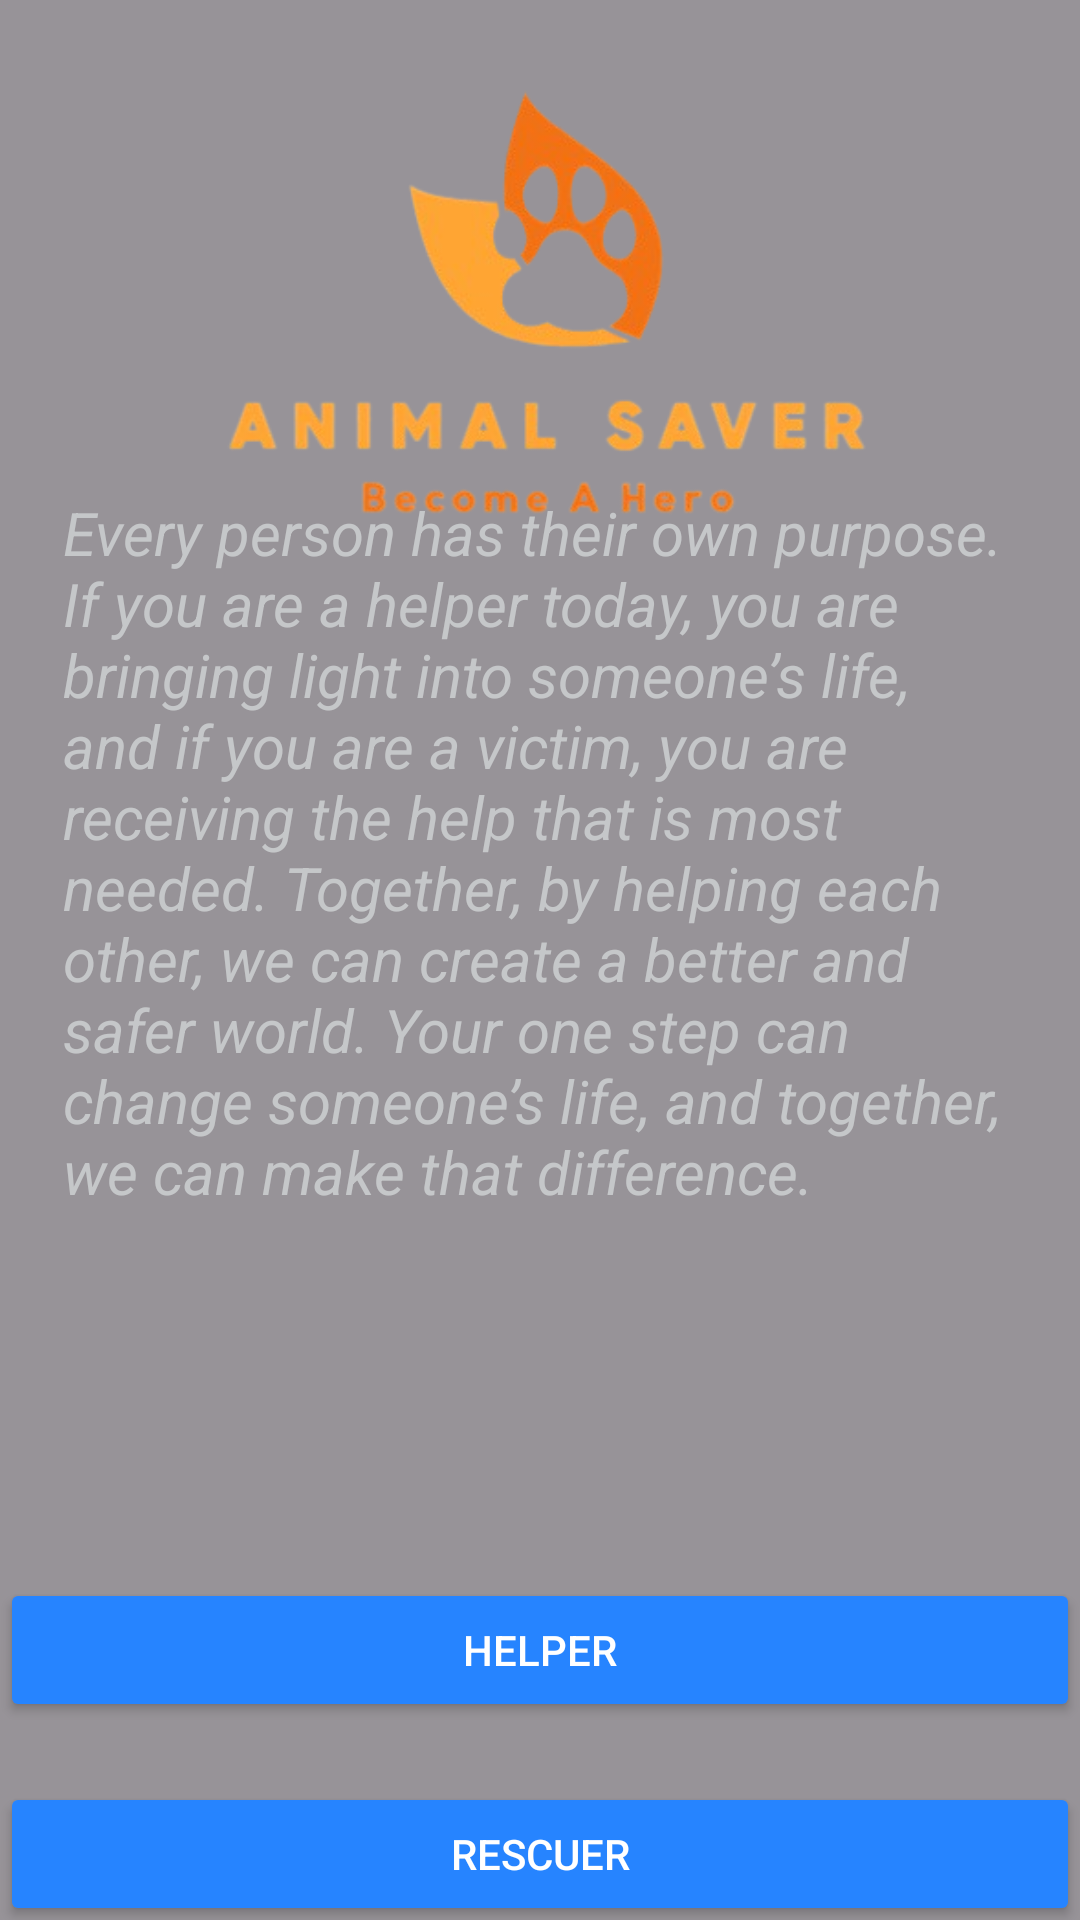

Produce the Android XML layout that renders to this screen, including the resource entries it uses.
<!-- AndroidManifest.xml: application theme Theme.Animal_project -->
<!-- res/layout/activity_user_type.xml -->
<?xml version="1.0" encoding="utf-8"?>
<androidx.constraintlayout.widget.ConstraintLayout xmlns:android="http://schemas.android.com/apk/res/android"
    xmlns:tools="http://schemas.android.com/tools"
    android:layout_width="match_parent"
    android:layout_height="match_parent"
    xmlns:app="http://schemas.android.com/apk/res-auto">

    
    <FrameLayout
        android:id="@+id/frameLayout"
        android:layout_width="match_parent"
        android:layout_height="match_parent"
        android:layout_alignParentTop="true">

        
        <ImageView
            android:id="@+id/backgroundImage"
            android:layout_width="match_parent"
            android:layout_height="match_parent"
            android:scaleType="centerCrop"
            android:src="@drawable/dogimg" />

        
        <View
            android:layout_width="match_parent"
            android:layout_height="match_parent"
            android:alpha="0.4"
            android:background="@android:color/black" /> 
    </FrameLayout>

    
    <ImageView
        android:id="@+id/logoView"
        android:layout_width="398dp"
        android:layout_height="204dp"
        android:src="@drawable/savaelogo"
        app:layout_constraintEnd_toEndOf="parent"
        app:layout_constraintStart_toStartOf="parent"
        app:layout_constraintTop_toTopOf="parent" />

    <TextView
        android:id="@+id/thougth"
        android:layout_width="338dp"
        android:layout_height="302dp"
        android:padding="10dp"
        android:layout_marginBottom="30dp"
        android:text="Every person has their own purpose. If you are a helper today, you are bringing light into someone’s life, and if you are a victim, you are receiving the help that is most needed. Together, by helping each other, we can create a better and safer world. Your one step can change someone’s life, and together, we can make that difference."
        android:textColor="@color/material_dynamic_neutral80"
        android:textSize="20sp"
        android:textStyle="italic"
        app:layout_constraintBottom_toBottomOf="parent"
        app:layout_constraintEnd_toEndOf="parent"
        app:layout_constraintStart_toStartOf="parent"
        app:layout_constraintTop_toTopOf="parent" />

    
    <Button
        android:id="@+id/helperbtn"
        android:layout_width="0dp"
        android:layout_height="wrap_content"
        android:layout_marginTop="70dp"
        android:backgroundTint="#2684FF"
        android:text="HELPER"
        android:textColor="@android:color/white"
        app:layout_constraintEnd_toEndOf="parent"
        app:layout_constraintHorizontal_bias="0.0"
        app:layout_constraintStart_toStartOf="parent"
        app:layout_constraintTop_toBottomOf="@id/thougth" />

    
    <Button
        android:id="@+id/rescuerbtn"
        android:layout_width="0dp"
        android:layout_height="wrap_content"
        android:layout_marginTop="20dp"
        android:backgroundTint="#2684FF"
        android:text="RESCUER"
        android:textColor="@android:color/white"
        app:layout_constraintEnd_toEndOf="parent"
        app:layout_constraintHorizontal_bias="0.0"
        app:layout_constraintStart_toStartOf="parent"
        app:layout_constraintTop_toBottomOf="@id/helperbtn"
        app:layout_constraintVertical_bias="0.0" />
</androidx.constraintlayout.widget.ConstraintLayout>
<!-- resources referenced by this layout -->
<resources>
  <!-- drawable savaelogo: png bitmap (drawable, 53553 bytes) -->
  <style name="Theme.Animal_project" parent="Base.Theme.Animal_project" />
  <style name="Base.Theme.Animal_project" parent="Theme.Material3.DayNight.NoActionBar">
          
          
      </style>
</resources>
